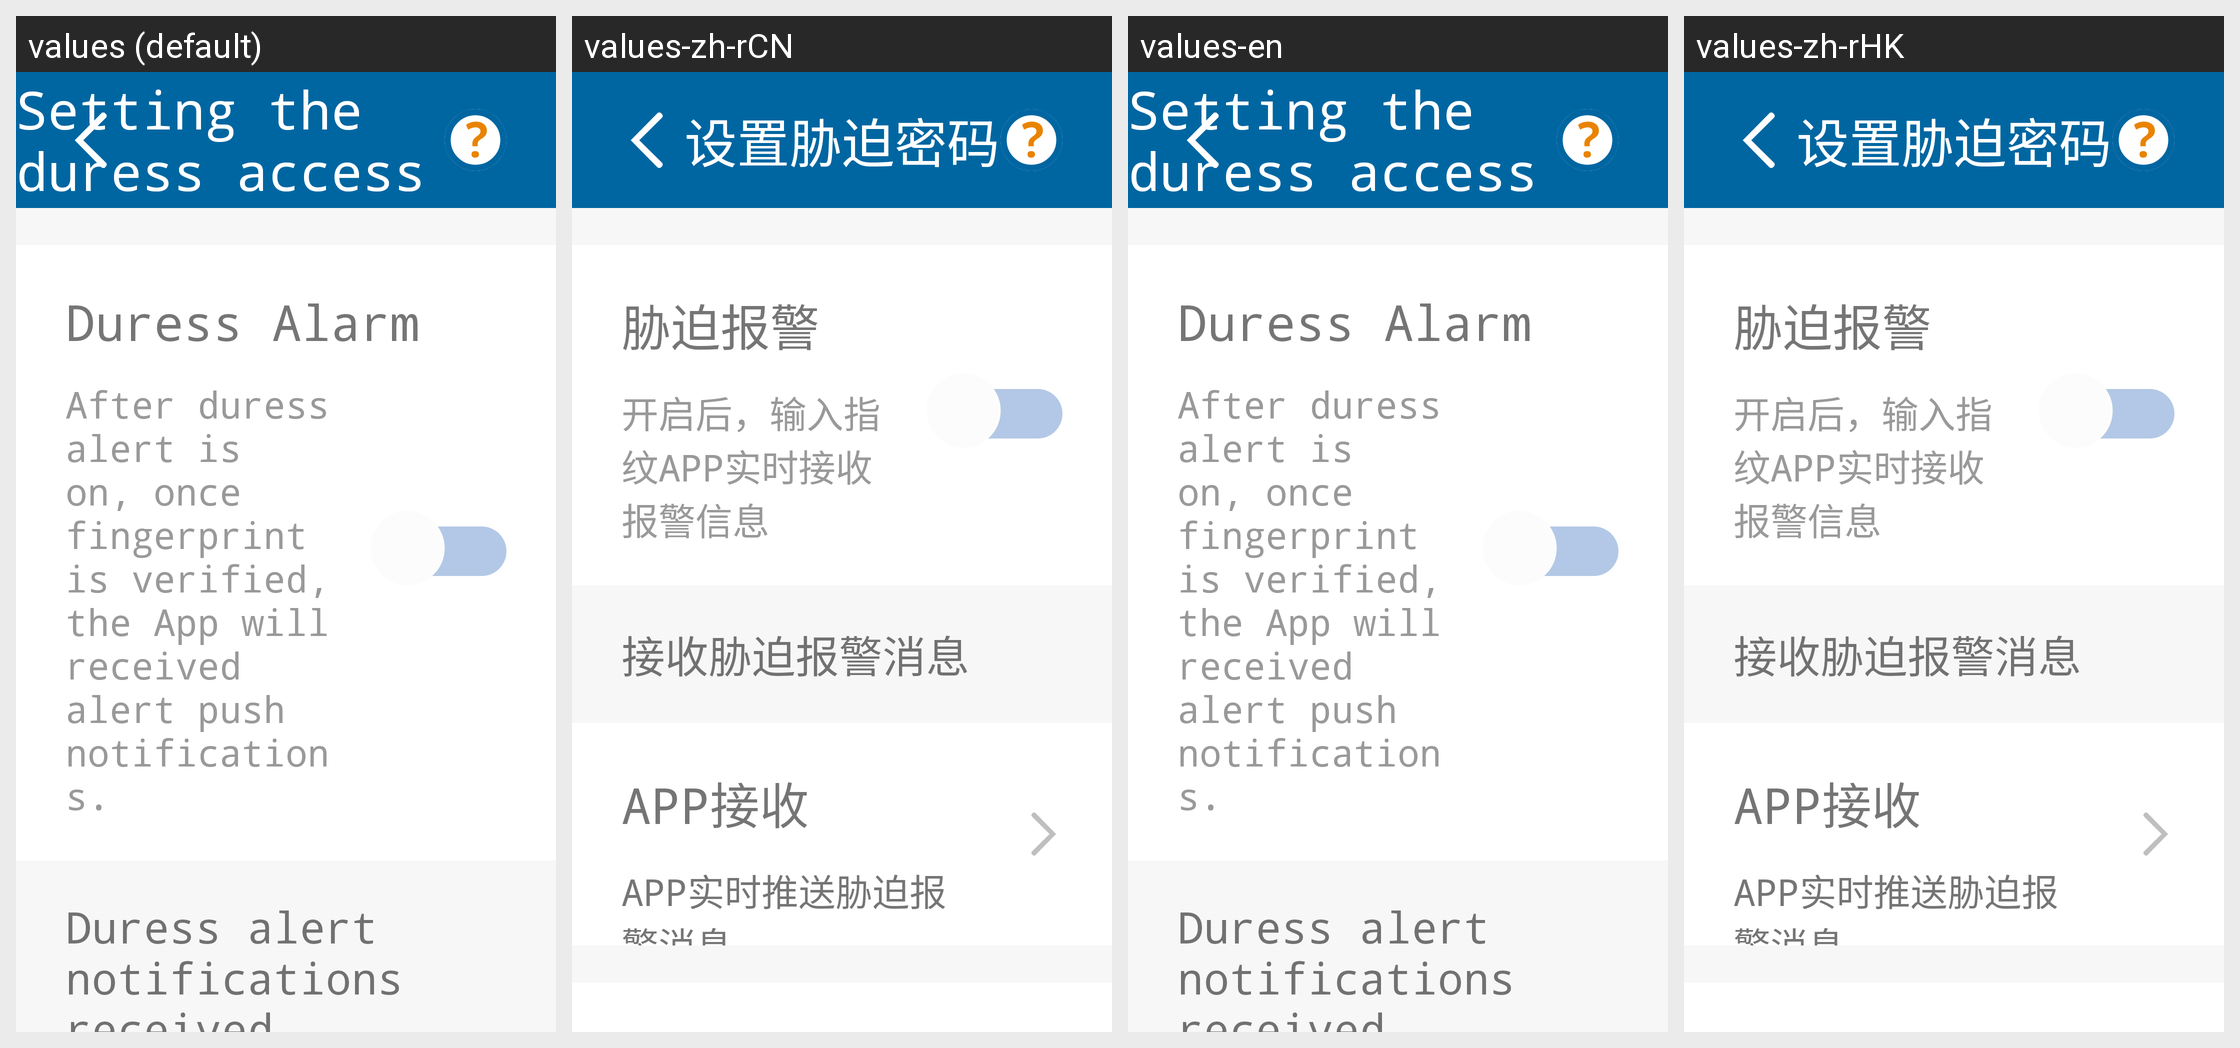

The same Android screen rendered under several of its app's locales, left to right. List the strings drawn on it with the default value and each locale's translation.
Android screen res/layout/philips_activity_wifi_video_lock_setting_duress_alarm.xml rendered under 4 locales, left to right: values (default), values-zh-rCN, values-en, values-zh-rHK. Device: Nexus 5 (rendered at 1080×1920; each locale shown at half size, 540×960, under a caption strip naming it); theme AppTheme.
Other locales in the repository, not shown: values-zh-rTW.
Strings drawn on this screen, with the default value and each locale's value (text and hints the layout hard-codes, and strings that could not be matched under every locale, appear in the picture but are not listed):

philips_setting_stress_alarm
  values: Setting the duress access
  values-zh-rCN: 设置胁迫密码
  values-en: Setting the duress access
  values-zh-rHK: 设置胁迫密码

stress_alarm
  values: Duress Alarm
  values-zh-rCN: 胁迫报警
  values-en: Duress Alarm
  values-zh-rHK: 胁迫报警

philips_device_duress_alarm_des_check_tips
  values: After duress alert is on, once fingerprint is verified, the App will received alert push notifications.
  values-zh-rCN: 开启后，输入指纹APP实时接收报警信息
  values-en: After duress alert is on, once fingerprint is verified, the App will received alert push notifications.
  values-zh-rHK: 开启后，输入指纹APP实时接收报警信息

philips_setting_duress_alarm_receiver_1
  values: Duress alert notifications received
  values-zh-rCN: 接收胁迫报警消息
  values-en: Duress alert notifications received
  values-zh-rHK: 接收胁迫报警消息
